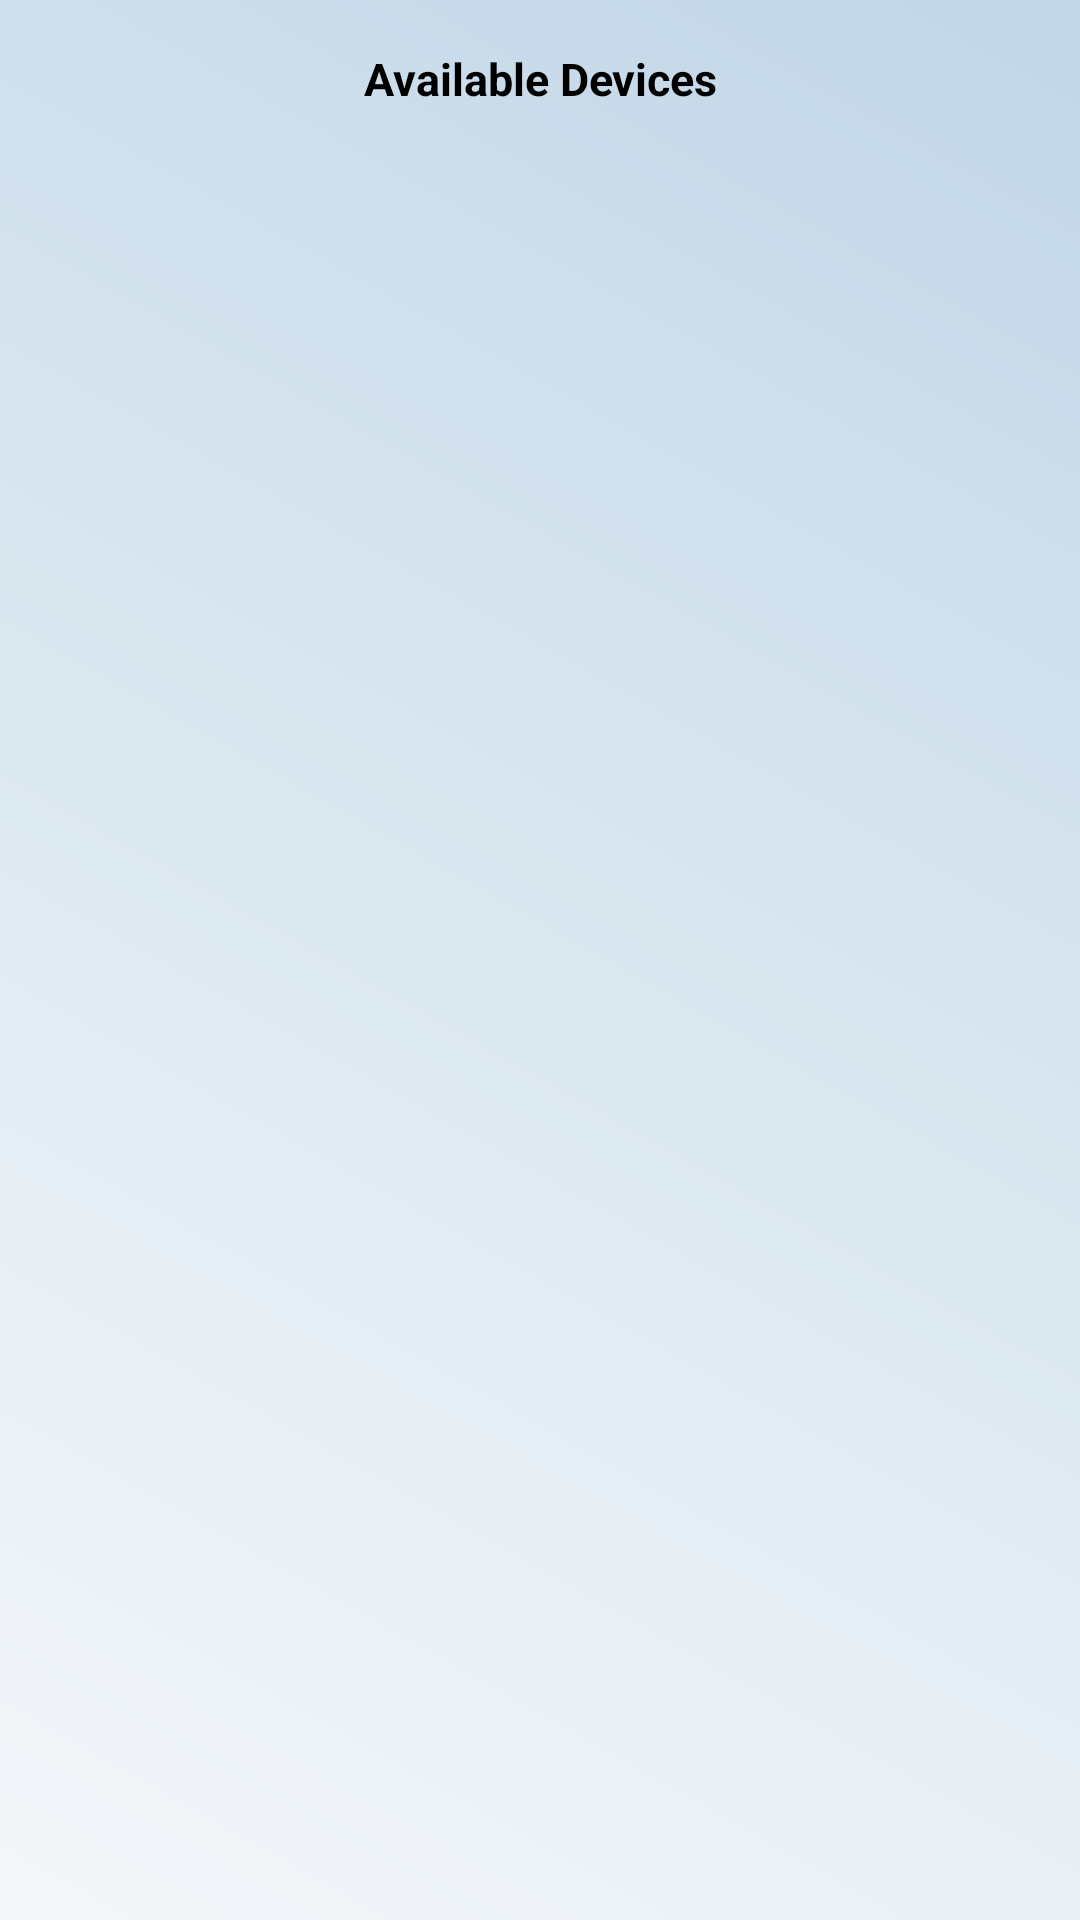

Produce the Android XML layout that renders to this screen, including the resource entries it uses.
<!-- AndroidManifest.xml: application theme Theme.AppCompat.Light.NoActionBar -->
<!-- res/layout/nav_header.xml -->
<?xml version="1.0" encoding="utf-8"?>
<LinearLayout xmlns:android="http://schemas.android.com/apk/res/android"
    android:layout_width="match_parent"
    android:layout_height="wrap_content"
    android:padding="16dp"
    android:orientation="vertical"
    android:background="@drawable/ui_background">

    
    <TextView
        android:id="@+id/navHeaderTitle"
        android:layout_width="match_parent"
        android:layout_height="wrap_content"
        android:text="Available Devices"
        android:textSize="15sp"
        android:textColor="@android:color/black"
        android:gravity="center"
        android:textStyle="bold"
        android:paddingBottom="8dp"/>
</LinearLayout>
<!-- resources referenced by this layout -->
<resources>
  <!-- drawable ui_background (drawable) -->
  <shape xmlns:android="http://schemas.android.com/apk/res/android">
      <gradient
          android:angle="45"
          android:startColor="#F5F7FA"
          android:centerColor="#DBE8F0"
          android:endColor="#C2D6E8"
          android:type="linear" />
  
  </shape>
</resources>
